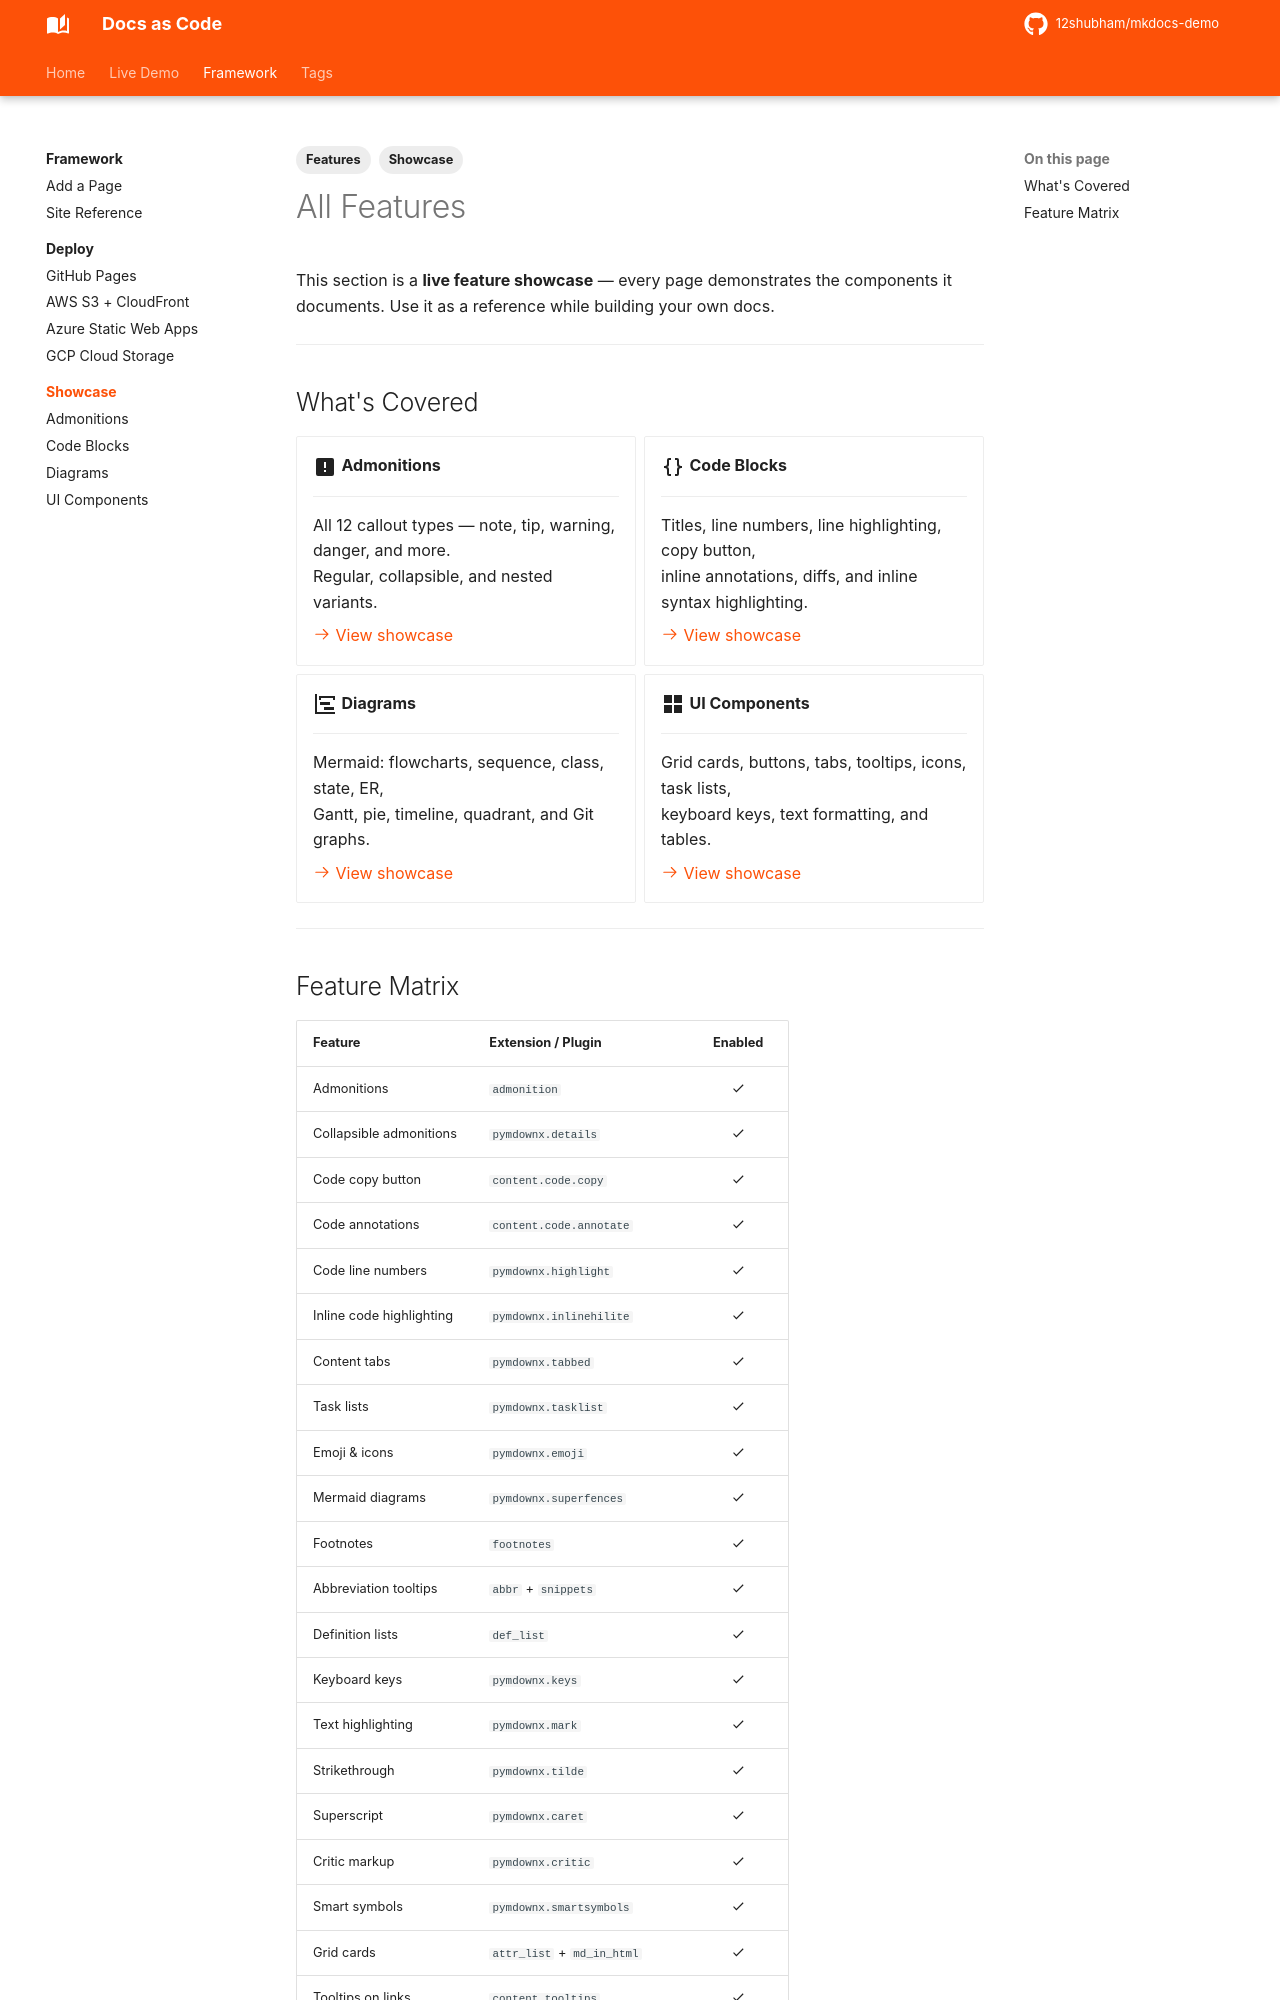

repository: 12shubham/mkdocs-demo · page: showcase/index.html · generator: mkdocs

---
tags:
  - Showcase
  - Features
---

# All Features

This section is a **live feature showcase** — every page demonstrates the components it documents. Use it as a reference while building your own docs.

---

## What's Covered

<div class="grid cards" markdown>

-   :material-alert-box:{ .lg .middle } **Admonitions**

    ---
    All 12 callout types — note, tip, warning, danger, and more.  
    Regular, collapsible, and nested variants.

    [:octicons-arrow-right-24: View showcase](admonitions.md)

-   :material-code-braces:{ .lg .middle } **Code Blocks**

    ---
    Titles, line numbers, line highlighting, copy button,  
    inline annotations, diffs, and inline syntax highlighting.

    [:octicons-arrow-right-24: View showcase](code-blocks.md)

-   :material-chart-timeline:{ .lg .middle } **Diagrams**

    ---
    Mermaid: flowcharts, sequence, class, state, ER,  
    Gantt, pie, timeline, quadrant, and Git graphs.

    [:octicons-arrow-right-24: View showcase](diagrams.md)

-   :material-view-grid:{ .lg .middle } **UI Components**

    ---
    Grid cards, buttons, tabs, tooltips, icons, task lists,  
    keyboard keys, text formatting, and tables.

    [:octicons-arrow-right-24: View showcase](ui-components.md)

</div>

---
